Photos from the image-classification dataset "cards_deck" in the GitHub repository EthanChenHyland/TowerLogic. Its 8 classes are: archers, giant, goblin cage, mini pekka, minions, musketeer, skeletons, valkyrie.

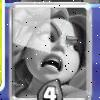
Label: valkyrie

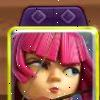
Label: archers

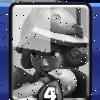
Label: musketeer

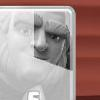
Label: giant

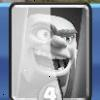
Label: goblin cage

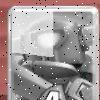
Label: mini pekka
